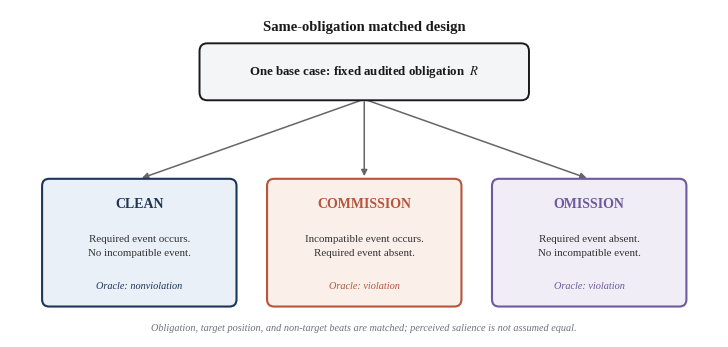

This figure's Python source:
#!/usr/bin/env python3
"""
Figure 2 — Same-obligation matched design (CLEAN/COMMISSION/OMISSION)
------------------------------------------------------------
Standalone, self-contained script (no external style module needed).
Requires: matplotlib >= 3.5
Run:      python3 fig2_matched_design.py
Outputs:  fig2_matched_design.pdf (vector, for LaTeX/Word) and fig2_matched_design.png (600 dpi)
"""
import matplotlib as mpl
import matplotlib.pyplot as plt
from matplotlib.patches import FancyBboxPatch, FancyArrowPatch

# ============================================================
# Shared style block (inlined — no external dependency needed)
# ============================================================
NAVY      = "#1D3557"
NAVY_L    = "#4A6FA5"
SLATE     = "#6B7280"
RUST      = "#B5563C"
RUST_L    = "#D98C73"
SAND      = "#E9C46A"
LINE_GRAY = "#9CA3AF"
BG_PANEL  = "#F4F5F7"
INK       = "#1A1A1A"
WHITE     = "#FFFFFF"
GREEN_OK  = "#2A9D8F"

def set_style():
    mpl.rcParams.update({
        "font.family": "serif",
        "font.serif": ["Liberation Serif", "Times New Roman", "DejaVu Serif"],
        "font.size": 9,
        "axes.titlesize": 9.5,
        "axes.labelsize": 9,
        "xtick.labelsize": 8,
        "ytick.labelsize": 8,
        "legend.fontsize": 7.8,
        "axes.edgecolor": "#333333",
        "axes.linewidth": 0.8,
        "axes.labelcolor": INK,
        "text.color": INK,
        "xtick.color": "#333333",
        "ytick.color": "#333333",
        "axes.grid": False,
        "figure.facecolor": "white",
        "savefig.facecolor": "white",
        "svg.fonttype": "none",
        "pdf.fonttype": 42,
        "ps.fonttype": 42,
        "mathtext.fontset": "stix",
    })


set_style()


fig, ax = plt.subplots(figsize=(7.16, 3.35))
ax.set_xlim(0, 100)
ax.set_ylim(0, 46)
ax.axis("off")

# --- Root box ---
root_w, root_h = 46, 7.5
root_x, root_y = 50 - root_w / 2, 33.5
root = FancyBboxPatch((root_x, root_y), root_w, root_h,
                       boxstyle="round,pad=0.25,rounding_size=1.1",
                       linewidth=1.4, edgecolor=INK, facecolor="#F4F5F7", zorder=3)
ax.add_patch(root)
ax.text(50, root_y + root_h / 2, "One base case: fixed audited obligation  $R$",
        ha="center", va="center", fontsize=9.3, fontweight="bold", color=INK, zorder=4)

# --- Three child boxes ---
children = [
    dict(title="CLEAN", ec=NAVY, fc="#EAF0F7",
         lines=["Required event occurs.", "No incompatible event."],
         oracle="Oracle: nonviolation"),
    dict(title="COMMISSION", ec=RUST, fc="#FBEFEA",
         lines=["Incompatible event occurs.", "Required event absent."],
         oracle="Oracle: violation"),
    dict(title="OMISSION", ec="#6D5A9E", fc="#F0EDF6",
         lines=["Required event absent.", "No incompatible event."],
         oracle="Oracle: violation"),
]

n = 3
box_w = 27
gap = (100 - n * box_w) / (n + 1)
xs = [gap + i * (box_w + gap) for i in range(n)]
y0, box_h = 4.5, 17.5
cy_top = y0 + box_h

for x, c in zip(xs, children):
    box = FancyBboxPatch((x, y0), box_w, box_h,
                          boxstyle="round,pad=0.22,rounding_size=1.0",
                          linewidth=1.5, edgecolor=c["ec"], facecolor=c["fc"], zorder=3)
    ax.add_patch(box)
    ax.text(x + box_w / 2, y0 + box_h - 2.4, c["title"], ha="center", va="top",
            fontsize=10, fontweight="bold", color=c["ec"], zorder=4)
    body = "\n".join(c["lines"])
    ax.text(x + box_w / 2, y0 + box_h / 2 - 0.5, body, ha="center", va="center",
            fontsize=7.9, color="#333333", linespacing=1.7, zorder=4)
    ax.text(x + box_w / 2, y0 + 2.1, c["oracle"], ha="center", va="bottom",
            fontsize=7.4, color=c["ec"], style="italic", zorder=4)

    arr = FancyArrowPatch((50, root_y - 0.1), (x + box_w / 2, cy_top + 0.2),
                           arrowstyle="-|>", mutation_scale=9,
                           linewidth=1.1, color="#666666",
                           connectionstyle="arc3,rad=0.0", zorder=1,
                           shrinkA=2, shrinkB=2)
    ax.add_patch(arr)

ax.text(50, 43.5, "Same-obligation matched design", ha="center", va="center",
        fontsize=10.5, fontweight="bold", color=INK)
ax.text(50, 1.3, "Obligation, target position, and non-target beats are matched; perceived salience is not assumed equal.",
        ha="center", va="center", fontsize=7.4, style="italic", color=SLATE)

plt.tight_layout(pad=0.3)
plt.savefig("fig2_matched_design.pdf", dpi=600, bbox_inches="tight")
plt.savefig("fig2_matched_design.png", dpi=600, bbox_inches="tight")
print("fig2 done")
